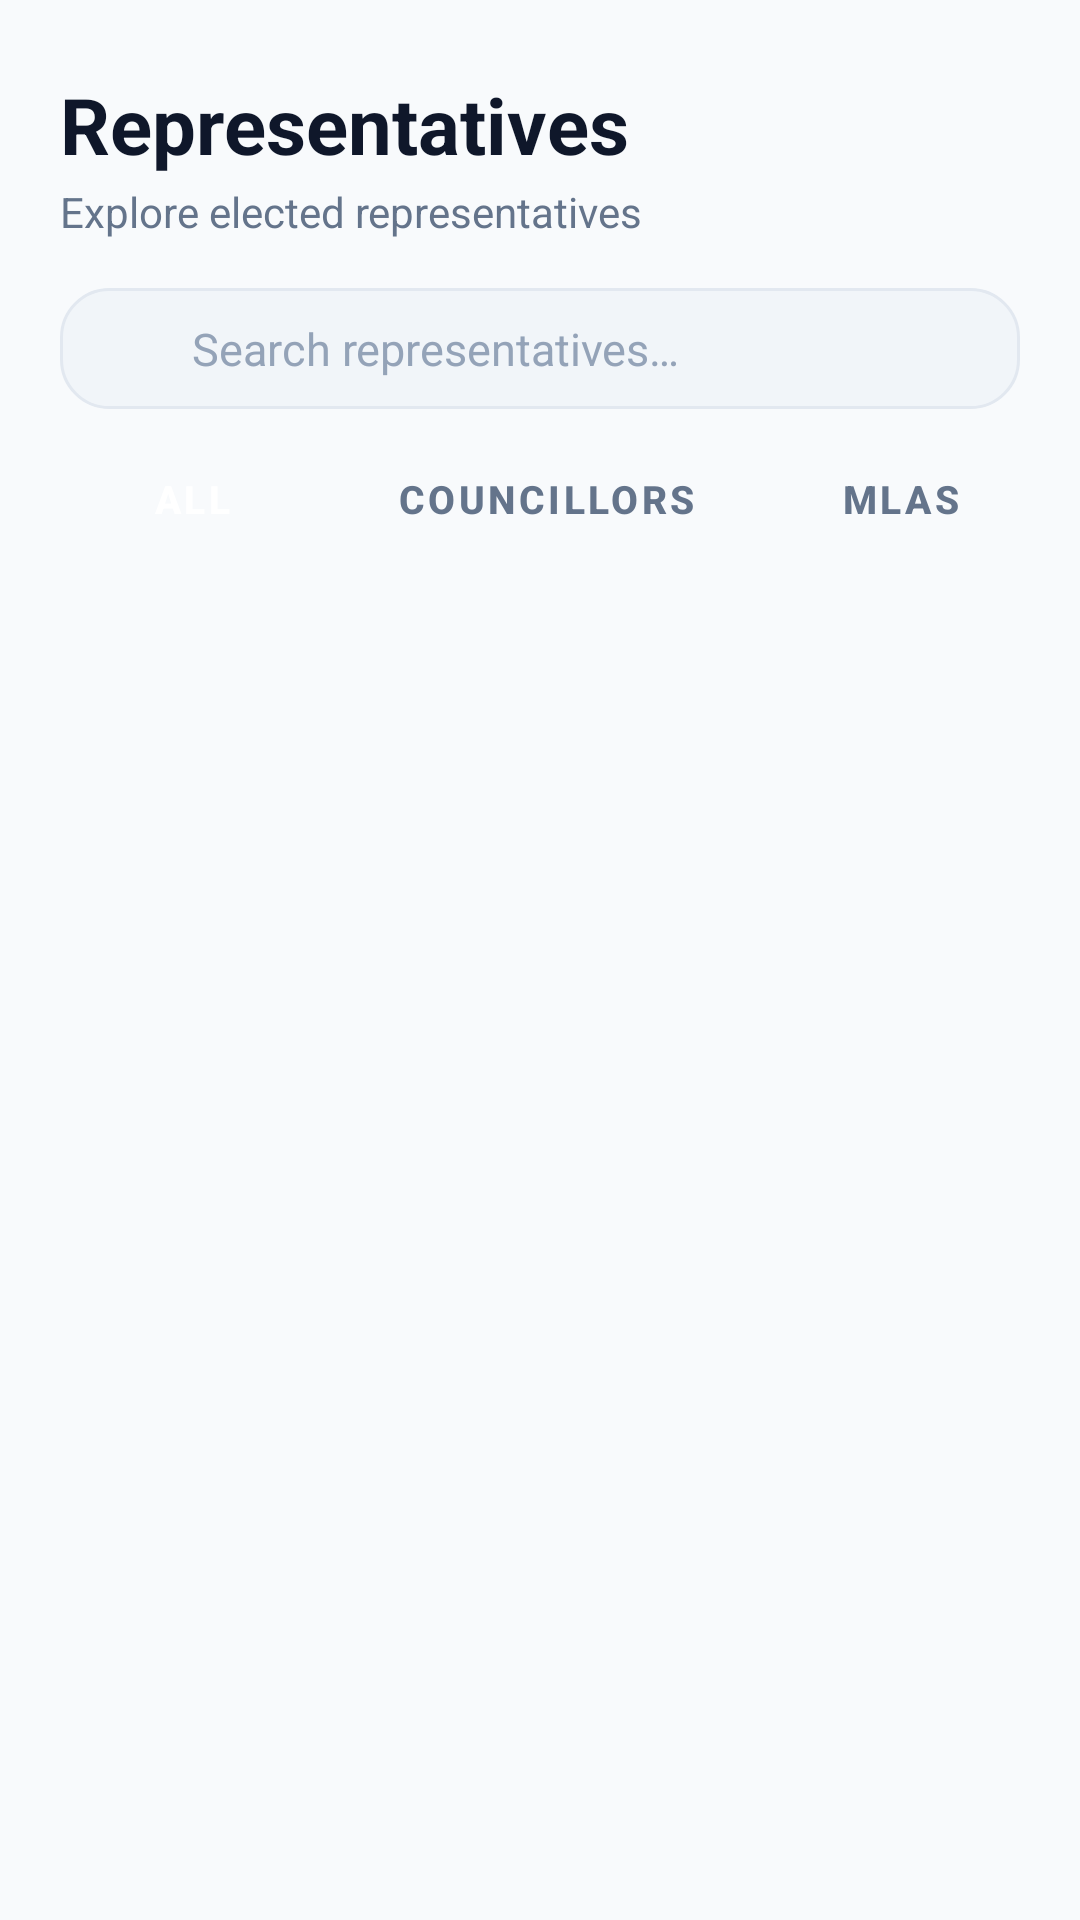

Layout XML and referenced resources for this Android screen:
<!-- AndroidManifest.xml: application theme Theme.MeraPratinidhi -->
<!-- res/layout/fragment_representatives.xml -->
<?xml version="1.0" encoding="utf-8"?>
<LinearLayout xmlns:android="http://schemas.android.com/apk/res/android"
    xmlns:app="http://schemas.android.com/apk/res-auto"
    xmlns:tools="http://schemas.android.com/tools"
    android:layout_width="match_parent"
    android:layout_height="match_parent"
    android:orientation="vertical">

    
    <LinearLayout
        android:layout_width="match_parent"
        android:layout_height="wrap_content"
        android:orientation="vertical"
        android:paddingHorizontal="20dp"
        android:paddingTop="24dp"
        android:paddingBottom="12dp">

        <TextView
            android:layout_width="wrap_content"
            android:layout_height="wrap_content"
            android:text="@string/nav_representatives"
            android:textColor="@color/text_primary"
            android:textSize="26sp"
            android:textStyle="bold" />

        <TextView
            android:layout_width="wrap_content"
            android:layout_height="wrap_content"
            android:layout_marginTop="2dp"
            android:text="Explore elected representatives"
            android:textColor="@color/text_secondary"
            android:textSize="14sp" />
    </LinearLayout>

    
    <LinearLayout
        android:layout_width="match_parent"
        android:layout_height="wrap_content"
        android:layout_marginHorizontal="20dp"
        android:layout_marginTop="4dp"
        android:background="@drawable/bg_search_input"
        android:gravity="center_vertical"
        android:orientation="horizontal"
        android:paddingHorizontal="14dp"
        android:paddingVertical="10dp">

        <ImageView
            android:layout_width="20dp"
            android:layout_height="20dp"
            android:contentDescription="@null"
            android:src="@drawable/ic_search"
            app:tint="@color/icon_tint" />

        <EditText
            android:id="@+id/et_search"
            android:layout_width="0dp"
            android:layout_height="wrap_content"
            android:layout_marginStart="10dp"
            android:layout_weight="1"
            android:background="@null"
            android:hint="@string/search_representatives_hint"
            android:imeOptions="actionSearch"
            android:inputType="text"
            android:maxLines="1"
            android:textColor="@color/text_primary"
            android:textColorHint="@color/text_tertiary"
            android:textSize="15sp" />

        <ImageView
            android:id="@+id/btn_clear_search"
            android:layout_width="20dp"
            android:layout_height="20dp"
            android:background="?attr/selectableItemBackgroundBorderless"
            android:contentDescription="Clear"
            android:src="@drawable/ic_clear"
            android:visibility="gone"
            app:tint="@color/icon_tint" />
    </LinearLayout>

    
    <HorizontalScrollView
        android:layout_width="match_parent"
        android:layout_height="wrap_content"
        android:layout_marginTop="12dp"
        android:layout_marginBottom="8dp"
        android:clipToPadding="false"
        android:paddingHorizontal="20dp"
        android:scrollbars="none">

        <LinearLayout
            android:layout_width="wrap_content"
            android:layout_height="wrap_content"
            android:orientation="horizontal">

            <Button
                android:id="@+id/chip_all"
                style="@style/Widget.MaterialComponents.Button.TextButton"
                android:layout_width="wrap_content"
                android:layout_height="36dp"
                android:backgroundTint="@color/primary"
                android:paddingHorizontal="16dp"
                android:paddingVertical="0dp"
                android:text="All"
                android:textColor="@color/white"
                android:textSize="13sp"
                android:textStyle="bold"
                app:cornerRadius="18dp" />

            <Button
                android:id="@+id/chip_councillors"
                style="@style/Widget.MaterialComponents.Button.TextButton"
                android:layout_width="wrap_content"
                android:layout_height="36dp"
                android:layout_marginStart="8dp"
                android:backgroundTint="@color/surface_variant"
                android:paddingHorizontal="16dp"
                android:paddingVertical="0dp"
                android:text="Councillors"
                android:textColor="@color/text_secondary"
                android:textSize="13sp"
                android:textStyle="bold"
                app:cornerRadius="18dp" />

            <Button
                android:id="@+id/chip_mlas"
                style="@style/Widget.MaterialComponents.Button.TextButton"
                android:layout_width="wrap_content"
                android:layout_height="36dp"
                android:layout_marginStart="8dp"
                android:backgroundTint="@color/surface_variant"
                android:paddingHorizontal="16dp"
                android:paddingVertical="0dp"
                android:text="MLAs"
                android:textColor="@color/text_secondary"
                android:textSize="13sp"
                android:textStyle="bold"
                app:cornerRadius="18dp" />

            <Button
                android:id="@+id/chip_mps"
                style="@style/Widget.MaterialComponents.Button.TextButton"
                android:layout_width="wrap_content"
                android:layout_height="36dp"
                android:layout_marginStart="8dp"
                android:backgroundTint="@color/surface_variant"
                android:paddingHorizontal="16dp"
                android:paddingVertical="0dp"
                android:text="MPs"
                android:textColor="@color/text_secondary"
                android:textSize="13sp"
                android:textStyle="bold"
                app:cornerRadius="18dp" />

        </LinearLayout>
    </HorizontalScrollView>

    
    <FrameLayout
        android:layout_width="match_parent"
        android:layout_height="0dp"
        android:layout_weight="1">

        <androidx.recyclerview.widget.RecyclerView
            android:id="@+id/rv_representatives"
            android:layout_width="match_parent"
            android:layout_height="match_parent"
            android:clipToPadding="false"
            android:paddingBottom="24dp"
            tools:listitem="@layout/item_representative" />

        
        <LinearLayout
            android:id="@+id/layout_empty_state"
            android:layout_width="wrap_content"
            android:layout_height="wrap_content"
            android:layout_gravity="center"
            android:gravity="center"
            android:orientation="vertical"
            android:padding="32dp"
            android:visibility="gone">

            <ImageView
                android:layout_width="64dp"
                android:layout_height="64dp"
                android:contentDescription="@null"
                android:src="@drawable/ic_empty_search" />

            <TextView
                android:layout_width="wrap_content"
                android:layout_height="wrap_content"
                android:layout_marginTop="16dp"
                android:text="@string/no_representatives_found"
                android:textColor="@color/text_primary"
                android:textSize="18sp"
                android:textStyle="bold" />

            <TextView
                android:layout_width="wrap_content"
                android:layout_height="wrap_content"
                android:layout_marginTop="6dp"
                android:gravity="center"
                android:text="@string/no_representatives_desc"
                android:textColor="@color/text_secondary"
                android:textSize="14sp" />
        </LinearLayout>

    </FrameLayout>

</LinearLayout>
<!-- res/layout/item_representative.xml (included above) -->
<?xml version="1.0" encoding="utf-8"?>
<com.google.android.material.card.MaterialCardView xmlns:android="http://schemas.android.com/apk/res/android"
    xmlns:app="http://schemas.android.com/apk/res-auto"
    xmlns:tools="http://schemas.android.com/tools"
    android:id="@+id/card_representative"
    android:layout_width="match_parent"
    android:layout_height="wrap_content"
    android:layout_marginStart="16dp"
    android:layout_marginTop="6dp"
    android:layout_marginEnd="16dp"
    android:layout_marginBottom="6dp"
    android:clickable="true"
    android:focusable="true"
    android:foreground="?attr/selectableItemBackground"
    app:cardCornerRadius="16dp"
    app:cardElevation="1dp"
    app:strokeColor="@color/card_stroke"
    app:strokeWidth="1dp">

    <androidx.constraintlayout.widget.ConstraintLayout
        android:layout_width="match_parent"
        android:layout_height="wrap_content"
        android:padding="16dp">

        <FrameLayout
            android:id="@+id/avatar_container"
            android:layout_width="52dp"
            android:layout_height="52dp"
            android:background="@drawable/bg_avatar_circle"
            app:layout_constraintBottom_toBottomOf="parent"
            app:layout_constraintStart_toStartOf="parent"
            app:layout_constraintTop_toTopOf="parent">

            <TextView
                android:id="@+id/tv_avatar_initials"
                android:layout_width="wrap_content"
                android:layout_height="wrap_content"
                android:layout_gravity="center"
                android:textColor="@color/white"
                android:textSize="18sp"
                android:textStyle="bold"
                tools:text="RH" />
        </FrameLayout>

        <LinearLayout
            android:id="@+id/content_container"
            android:layout_width="0dp"
            android:layout_height="wrap_content"
            android:layout_marginStart="14dp"
            android:layout_marginEnd="8dp"
            android:orientation="vertical"
            app:layout_constraintBottom_toBottomOf="parent"
            app:layout_constraintEnd_toStartOf="@+id/btn_save"
            app:layout_constraintStart_toEndOf="@+id/avatar_container"
            app:layout_constraintTop_toTopOf="parent">

            <TextView
                android:id="@+id/tv_rep_name"
                android:layout_width="wrap_content"
                android:layout_height="wrap_content"
                android:textColor="@color/text_primary"
                android:textSize="16sp"
                android:textStyle="bold"
                tools:text="Ravi Hans" />

            <LinearLayout
                android:layout_width="wrap_content"
                android:layout_height="wrap_content"
                android:layout_marginTop="4dp"
                android:orientation="horizontal">

                <TextView
                    android:id="@+id/tv_rep_type_badge"
                    android:layout_width="wrap_content"
                    android:layout_height="wrap_content"
                    android:background="@drawable/bg_badge_type"
                    android:paddingHorizontal="8dp"
                    android:paddingVertical="2dp"
                    android:textColor="@color/text_secondary"
                    android:textSize="11sp"
                    android:textStyle="bold"
                    tools:text="Councillor" />

                <TextView
                    android:id="@+id/tv_rep_party_badge"
                    android:layout_width="wrap_content"
                    android:layout_height="wrap_content"
                    android:layout_marginStart="6dp"
                    android:background="@drawable/bg_badge_party"
                    android:paddingHorizontal="8dp"
                    android:paddingVertical="2dp"
                    android:textColor="@color/primary"
                    android:textSize="11sp"
                    android:textStyle="bold"
                    tools:text="BJP" />
            </LinearLayout>

            <TextView
                android:id="@+id/tv_rep_location"
                android:layout_width="wrap_content"
                android:layout_height="wrap_content"
                android:layout_marginTop="6dp"
                android:ellipsize="end"
                android:maxLines="1"
                android:textColor="@color/text_secondary"
                android:textSize="13sp"
                tools:text="Ward 61 — Kohat Enclave" />
        </LinearLayout>

        <ImageButton
            android:id="@+id/btn_save"
            android:layout_width="40dp"
            android:layout_height="40dp"
            android:background="?attr/selectableItemBackgroundBorderless"
            android:contentDescription="Bookmark"
            android:src="@drawable/ic_bookmark_outlined"
            app:layout_constraintBottom_toBottomOf="parent"
            app:layout_constraintEnd_toEndOf="parent"
            app:layout_constraintTop_toTopOf="parent"
            app:tint="@color/icon_tint" />

    </androidx.constraintlayout.widget.ConstraintLayout>

</com.google.android.material.card.MaterialCardView>
<!-- resources referenced by this layout -->
<resources>
  <color name="card_stroke">#E2E8F0</color>
  <color name="icon_tint">#475569</color>
  <color name="primary">#1E40AF</color>
  <color name="surface_variant">#F1F5F9</color>
  <color name="text_primary">#0F172A</color>
  <color name="text_secondary">#64748B</color>
  <color name="text_tertiary">#94A3B8</color>
  <color name="white">#FFFFFFFF</color>
  <!-- drawable bg_badge_type (drawable) -->
  <?xml version="1.0" encoding="utf-8"?>
  <shape xmlns:android="http://schemas.android.com/apk/res/android"
      android:shape="rectangle">
      <corners android:radius="12dp" />
      <solid android:color="#0F1E293B" />
  </shape>
  <!-- drawable bg_search_input (drawable) -->
  <?xml version="1.0" encoding="utf-8"?>
  <shape xmlns:android="http://schemas.android.com/apk/res/android"
      android:shape="rectangle">
      <corners android:radius="16dp" />
      <solid android:color="@color/surface_variant" />
      <stroke
          android:width="1dp"
          android:color="@color/divider_color" />
  </shape>
  <!-- drawable ic_empty_search (drawable) -->
  <vector xmlns:android="http://schemas.android.com/apk/res/android"
      android:width="64dp"
      android:height="64dp"
      android:viewportWidth="24"
      android:viewportHeight="24">
      <path
          android:fillColor="#FF94A3B8"
          android:pathData="M15.5,14h-0.79l-0.28,-0.27C15.41,12.59 16,11.11 16,9.5 16,5.91 13.09,3 9.5,3S3,5.91 3,9.5 5.91,16 9.5,16c1.61,0 3.09,-0.59 4.23,-1.57l0.27,0.28v0.79l5,4.99L20.49,19l-4.99,-5zm-6,0C7.01,14 5,11.99 5,9.5S7.01,5 9.5,5 14,7.01 14,9.5 11.99,14 9.5,14z" />
  </vector>
  <string name="nav_representatives">Representatives</string>
  <string name="no_representatives_desc">Try adjusting your search or filter options.</string>
  <string name="no_representatives_found">No representatives found</string>
  <string name="search_representatives_hint">Search representatives…</string>
  <style name="Theme.MeraPratinidhi" parent="Theme.MaterialComponents.DayNight.NoActionBar">
          <item name="colorPrimary">@color/primary</item>
          <item name="colorPrimaryVariant">@color/primary_dark</item>
          <item name="colorOnPrimary">@color/white</item>
          <item name="colorSecondary">@color/secondary</item>
          <item name="colorOnSecondary">@color/white</item>
  
          <item name="android:statusBarColor">@color/background</item>
          <item name="android:windowLightStatusBar">true</item>
          <item name="android:windowBackground">@color/background</item>
  
          <item name="materialCardViewStyle">@style/Widget.MeraPratinidhi.CardView</item>
          <item name="materialButtonStyle">@style/Widget.MeraPratinidhi.Button</item>
      </style>
  <color name="divider_color">#E2E8F0</color>
  <color name="primary_dark">#1E3A8A</color>
  <color name="secondary">#0D9488</color>
  <color name="background">#F8FAFC</color>
  <style name="Widget.MeraPratinidhi.CardView" parent="Widget.MaterialComponents.CardView">
          <item name="cardCornerRadius">16dp</item>
          <item name="cardElevation">1dp</item>
          <item name="strokeWidth">1dp</item>
          <item name="strokeColor">@color/card_stroke</item>
          <item name="cardBackgroundColor">@color/surface</item>
      </style>
  <style name="Widget.MeraPratinidhi.Button" parent="Widget.MaterialComponents.Button">
          <item name="cornerRadius">12dp</item>
          <item name="android:textSize">15sp</item>
          <item name="android:textStyle">bold</item>
          <item name="android:paddingTop">12dp</item>
          <item name="android:paddingBottom">12dp</item>
      </style>
  <color name="surface">#FFFFFF</color>
</resources>
